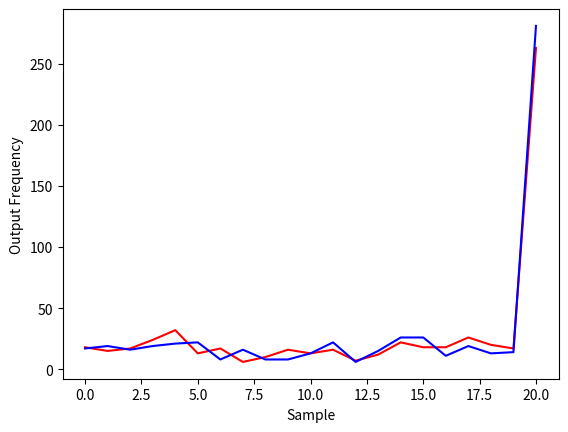

Reproduce this figure in Python.
# hardcoded values are outputs of expermients
def Result1():
    a = [4, 0, 9, 0, 6, 0, 10, 0, 11, 0, 2, 0, 4, 0, 8, 0, 4, 0, 1, 0, 3, 0, 2, 0, 3, 0, 4, 0, 8, 0, 9, 0, 2, 0, 5, 0, 3, 0, 2, 0, 0, 0]
    b = [5, 0, 3, 0, 5, 0, 4, 0, 4, 0, 3, 0, 7, 0, 6, 0, 7, 0, 2, 0, 6, 0, 4, 0, 0, 0, 3, 0, 2, 0, 8, 0, 3, 0, 11, 0, 8, 0, 9, 0, 0, 0]
    c = [4, 0, 1, 0, 1, 0, 4, 0, 10, 0, 7, 0, 6, 0, 4, 0, 7, 0, 4, 0, 3, 0, 6, 0, 1, 0, 3, 0, 3, 0, 3, 0, 12, 0, 10, 0, 6, 0, 5, 0, 0, 0]
    d = [6, 0, 5, 0, 5, 0, 3, 0, 10, 0, 7, 0, 3, 0, 1, 0, 3, 0, 5, 0, 3, 0, 7, 0, 0, 0, 6, 0, 7, 0, 5, 0, 4, 0, 9, 0, 6, 0, 5, 0, 0, 0]
    e = [6, 0, 3, 0, 5, 0, 5, 0, 5, 0, 9, 0, 2, 0, 6, 0, 0, 0, 7, 0, 4, 0, 3, 0, 2, 0, 5, 0, 5, 0, 7, 0, 5, 0, 8, 0, 7, 0, 6, 0, 0, 0]


    p = [2, 5, 1, 2, 1, 6, 2, 3, 4, 7, 1, 6, 4, 0, 5, 0, 3, 0, 0, 3, 5, 0, 2, 5, 0, 1, 0, 1, 0, 4, 0, 4, 2, 1, 2, 4, 5, 6, 3, 0, 0, 0]
    q = [3, 2, 2, 2, 7, 2, 1, 3, 2, 7, 3, 5, 2, 2, 0, 3, 2, 0, 0, 2, 4, 5, 0, 2, 0, 1, 1, 3, 2, 2, 4, 5, 1, 1, 3, 1, 4, 7, 2, 2, 0, 0]
    r = [1, 3, 1, 3, 3, 8, 6, 1, 4, 5, 2, 5, 2, 1, 2, 2, 2, 2, 0, 1, 1, 3, 4, 1, 2, 0, 3, 1, 0, 3, 4, 3, 3, 0, 7, 1, 5, 1, 2, 2, 0, 0]
    s = [2, 1, 3, 0, 2, 2, 5, 4, 3, 3, 3, 0, 1, 1, 2, 3, 0, 3, 0, 0, 2, 5, 2, 4, 1, 0, 3, 3, 4, 4, 2, 3, 4, 2, 7, 5, 1, 6, 2, 2, 0, 0]
    t = [7, 1, 0, 2, 0, 3, 1, 2, 1, 6, 3, 6, 2, 2, 5, 0, 2, 2, 0, 1, 5, 3, 2, 4, 1, 0, 7, 0, 3, 1, 0, 1, 3, 2, 6, 5, 2, 8, 1, 0, 0, 0]

    f = [4, 0, 1, 0, 5, 0, 6, 0, 6, 0, 6, 0, 4, 0, 6, 0, 5, 0, 5, 0, 4, 0, 6, 0, 3, 0, 4, 0, 3, 0, 8, 0, 2, 0, 9, 0, 7, 0, 6, 0, 0, 0]
    u = [5, 4, 6, 2, 3, 2, 3, 4, 5, 0, 3, 0, 1, 0, 3, 2, 2, 4, 0, 1, 1, 3, 4, 0, 1, 0, 3, 3, 3, 0, 3, 3, 2, 2, 5, 5, 3, 4, 2, 3, 0, 0]
    g = [1, 0, 4, 0, 3, 0, 6, 0, 5, 0, 11, 0, 3, 0, 3, 0, 5, 0, 4, 0, 3, 0, 4, 0, 2, 0, 7, 0, 2, 0, 11, 0, 4, 0, 6, 0, 10, 0, 6, 0, 0, 0]
    v = [1, 0, 2, 2, 4, 2, 3, 2, 2, 5, 3, 5, 1, 1, 4, 0, 2, 0, 1, 0, 0, 9, 0, 3, 0, 3, 3, 1, 6, 3, 3, 4, 3, 1, 1, 8, 4, 2, 2, 4, 0, 0]


    res1 = [a[i]+b[i]+c[i]+d[i]+e[i]+f[i]+g[i] for i in range(len(a))]
    res2 = [p[i]+q[i]+r[i]+s[i]+t[i]+u[i]+v[i] for i in range(len(p))]

    print(res1)
    print(res2)

    final_lp = []
    final_rlp = []
    for i in range(len(res1)):
        if i % 2 == 1:
            continue

        final_lp.append(res1[i])
        final_rlp.append(res2[i] + res2[i+1])

    print(final_lp)
    print(final_rlp)

    import matplotlib.pyplot as plt
    x_axis = [i for i in range(len(final_lp))]
    plt.plot(x_axis, final_lp, "red", x_axis, final_rlp, "blue")
    plt.ylabel("Output Frequency")
    plt.xlabel("Sample")
    plt.show()

def Result2():
    a = [3, 0, 3, 0, 4, 0, 3, 0, 6, 0, 6, 0, 4, 0, 7, 0, 3, 0, 5, 0, 4, 0, 9, 0, 6, 0, 3, 0, 7, 0, 7, 0, 3, 0, 4, 0, 9, 0, 4, 0, 0, 0]
    p = [2, 1, 3, 3, 4, 3, 5, 2, 2, 4, 4, 3, 1, 0, 4, 0, 0, 1, 0, 4, 0, 3, 5, 2, 0, 0, 1, 1, 3, 0, 1, 5, 3, 3, 7, 4, 6, 2, 4, 4, 0, 0]

    b = [4, 0, 5, 0, 5, 0, 5, 0, 6, 0, 4, 0, 8, 0, 7, 0, 4, 0, 3, 0, 3, 0, 7, 0, 2, 0, 7, 0, 4, 0, 5, 0, 4, 0, 7, 0, 3, 0, 7, 0, 0, 0]
    q = [4, 0, 3, 0, 1, 2, 1, 4, 7, 2, 3, 3, 1, 2, 3, 0, 1, 1, 0, 0, 5, 0, 3, 5, 0, 0, 2, 5, 3, 3, 4, 2, 6, 0, 9, 3, 2, 4, 4, 2, 0, 0]

    c = [3, 0, 6, 0, 4, 0, 6, 0, 10, 0, 4, 0, 9, 0, 3, 0, 3, 0, 3, 0, 6, 0, 3, 0, 1, 0, 2, 0, 5, 0, 6, 0, 3, 0, 11, 0, 4, 0, 8, 0, 0, 0]
    r = [3, 2, 3, 3, 4, 2, 1, 3, 4, 5, 3, 5, 5, 0, 1, 9, 0, 0, 3, 0, 2, 3, 0, 3, 2, 0, 6, 0, 2, 1, 4, 4, 1, 6, 2, 2, 2, 1, 3, 0, 0, 0]

    d = [7, 0, 6, 0, 8, 0, 3, 0, 6, 0, 4, 0, 4, 0, 5, 0, 1, 0, 3, 0, 4, 0, 4, 0, 2, 0, 3, 0, 5, 0, 6, 0, 7, 0, 10, 0, 9, 0, 3, 0, 0, 0]
    s = [0, 4, 6, 2, 0, 3, 7, 3, 6, 3, 3, 6, 2, 1, 1, 1, 2, 0, 0, 0, 1, 3, 3, 3, 0, 3, 1, 2, 0, 3, 5, 2, 1, 1, 12, 2, 4, 1, 2, 1, 0, 0]

    e = [3, 0, 5, 0, 5, 0, 6, 0, 7, 0, 5, 0, 4, 0, 5, 0, 3, 0, 0, 0, 5, 0, 6, 0, 1, 0, 8, 0, 6, 0, 6, 0, 3, 0, 10, 0, 9, 0, 3, 0, 0, 0]
    t = [2, 1, 1, 4, 5, 3, 3, 5, 6, 0, 4, 3, 5, 2, 2, 2, 0, 1, 3, 0, 1, 2, 0, 3, 0, 0, 6, 5, 0, 4, 5, 3, 1, 2, 0, 4, 3, 4, 2, 3, 0, 0]

    f = [4, 0, 4, 0, 2, 0, 9, 0, 8, 0, 4, 0, 10, 0, 6, 0, 1, 0, 3, 0, 4, 0, 3, 0, 3, 0, 2, 0, 8, 0, 10, 0, 2, 0, 8, 0, 4, 0, 5, 0, 0, 0]
    u = [2, 2, 0, 3, 3, 4, 6, 2, 3, 1, 2, 5, 5, 1, 1, 2, 0, 4, 2, 3, 5, 3, 3, 1, 0, 0, 0, 2, 4, 2, 1, 2, 1, 5, 3, 2, 3, 7, 1, 4, 0, 0]

    res1 = [a[i] + b[i] + c[i] + d[i] + e[i] + f[i] for i in range(len(a))]
    res2 = [p[i] + q[i] + r[i] + s[i] + t[i] + u[i] for i in range(len(p))]

    print(res1)
    print(res2)

    final_lp = []
    final_rlp = []
    for i in range(len(res1)):
        if i % 2 == 1:
            continue

        final_lp.append(res1[i])
        final_rlp.append(res2[i] + res2[i + 1])

    print(final_lp)
    print(final_rlp)

    import matplotlib.pyplot as plt
    x_axis = [i for i in range(len(final_lp))]
    plt.plot(x_axis, final_lp, "red", x_axis, final_rlp, "blue")
    plt.ylabel("Output Frequency")
    plt.xlabel("Sample")
    plt.show()

def Result3():
    a = [4, 0, 0, 0, 1, 0, 3, 0, 5, 0, 3, 0, 2, 0, 0, 0, 1, 0, 6, 0, 0, 0, 3, 0, 1, 0, 0, 0, 3, 0, 4, 0, 4, 0, 4, 0, 1, 0, 4, 0, 0, 51]
    p = [3, 0, 0, 1, 1, 2, 2, 2, 2, 0, 7, 1, 0, 1, 1, 2, 0, 0, 0, 0, 0, 2, 1, 2, 0, 1, 2, 3, 1, 5, 2, 2, 1, 1, 2, 1, 1, 0, 2, 0, 0, 46]

    b = [1, 0, 3, 0, 4, 0, 6, 0, 6, 0, 2, 0, 3, 0, 1, 0, 2, 0, 2, 0, 1, 0, 2, 0, 1, 0, 2, 0, 3, 0, 5, 0, 4, 0, 3, 0, 1, 0, 2, 0, 0, 46]
    q = [4, 1, 3, 4, 0, 2, 0, 3, 3, 1, 0, 1, 3, 0, 0, 1, 0, 0, 0, 1, 0, 2, 2, 3, 0, 0, 0, 0, 1, 0, 2, 5, 1, 0, 1, 2, 1, 2, 1, 1, 0, 49]

    c = [2, 0, 2, 0, 5, 0, 2, 0, 10, 0, 0, 0, 4, 0, 2, 0, 2, 0, 3, 0, 0, 0, 4, 0, 1, 0, 5, 0, 3, 0, 1, 0, 0, 0, 6, 0, 6, 0, 2, 0, 0, 40]
    r = [2, 0, 0, 1, 1, 1, 1, 3, 2, 1, 4, 0, 0, 0, 0, 5, 1, 0, 0, 1, 4, 1, 3, 2, 1, 0, 0, 1, 4, 1, 0, 1, 1, 0, 2, 1, 2, 1, 4, 0, 0, 48]

    d = [2, 0, 3, 0, 1, 0, 5, 0, 7, 0, 3, 0, 2, 0, 0, 0, 1, 0, 0, 0, 4, 0, 1, 0, 0, 0, 1, 0, 6, 0, 4, 0, 3, 0, 2, 0, 4, 0, 4, 0, 0, 47]
    s = [1, 1, 3, 1, 3, 0, 0, 3, 1, 1, 2, 3, 1, 0, 1, 0, 0, 3, 0, 2, 1, 1, 0, 3, 0, 4, 2, 0, 2, 6, 4, 0, 1, 1, 3, 1, 0, 1, 0, 1, 0, 43]

    e = [4, 0, 3, 0, 3, 0, 7, 0, 2, 0, 2, 0, 3, 0, 1, 0, 3, 0, 1, 0, 5, 0, 1, 0, 2, 0, 1, 0, 3, 0, 1, 0, 3, 0, 3, 0, 3, 0, 3, 0, 0, 46]
    t = [0, 3, 2, 1, 3, 2, 2, 2, 1, 4, 0, 1, 0, 1, 0, 4, 2, 1, 1, 1, 0, 1, 3, 0, 0, 0, 3, 1, 3, 1, 4, 2, 4, 0, 1, 2, 1, 1, 1, 1, 0, 40]

    f = [5, 0, 4, 0, 3, 0, 1, 0, 2, 0, 3, 0, 3, 0, 2, 0, 1, 0, 4, 0, 3, 0, 5, 0, 2, 0, 3, 0, 4, 0, 3, 0, 4, 0, 8, 0, 5, 0, 2, 0, 0, 33]
    u = [2, 0, 0, 3, 1, 0, 1, 0, 4, 1, 1, 2, 2, 0, 0, 2, 0, 1, 0, 2, 0, 1, 2, 1, 0, 0, 2, 1, 2, 0, 2, 2, 0, 1, 1, 2, 2, 1, 0, 3, 0, 55]

    #f =
    res1 = [a[i] + b[i] + c[i] + d[i] + e[i] + f[i] for i in range(len(a))]
    res2 = [p[i] + q[i] + r[i] + s[i] + t[i] + u[i] for i in range(len(p))]

    # ONLY FOR THIS CASE OF ERROR
    res1[(len(res1) - 2)] = res1[len(res1)-1]

    print(res1)
    print(res2)

    final_lp = []
    final_rlp = []
    for i in range(len(res1)):
        if i % 2 == 1:
            continue

        final_lp.append(res1[i])
        final_rlp.append(res2[i] + res2[i + 1])

    print(final_lp)
    print(final_rlp)

    import matplotlib.pyplot as plt
    x_axis = [i for i in range(len(final_lp))]
    plt.plot(x_axis, final_lp, "red", x_axis, final_rlp, "blue")
    plt.ylabel("Output Frequency")
    plt.xlabel("Sample")
    plt.show()

Result3()
